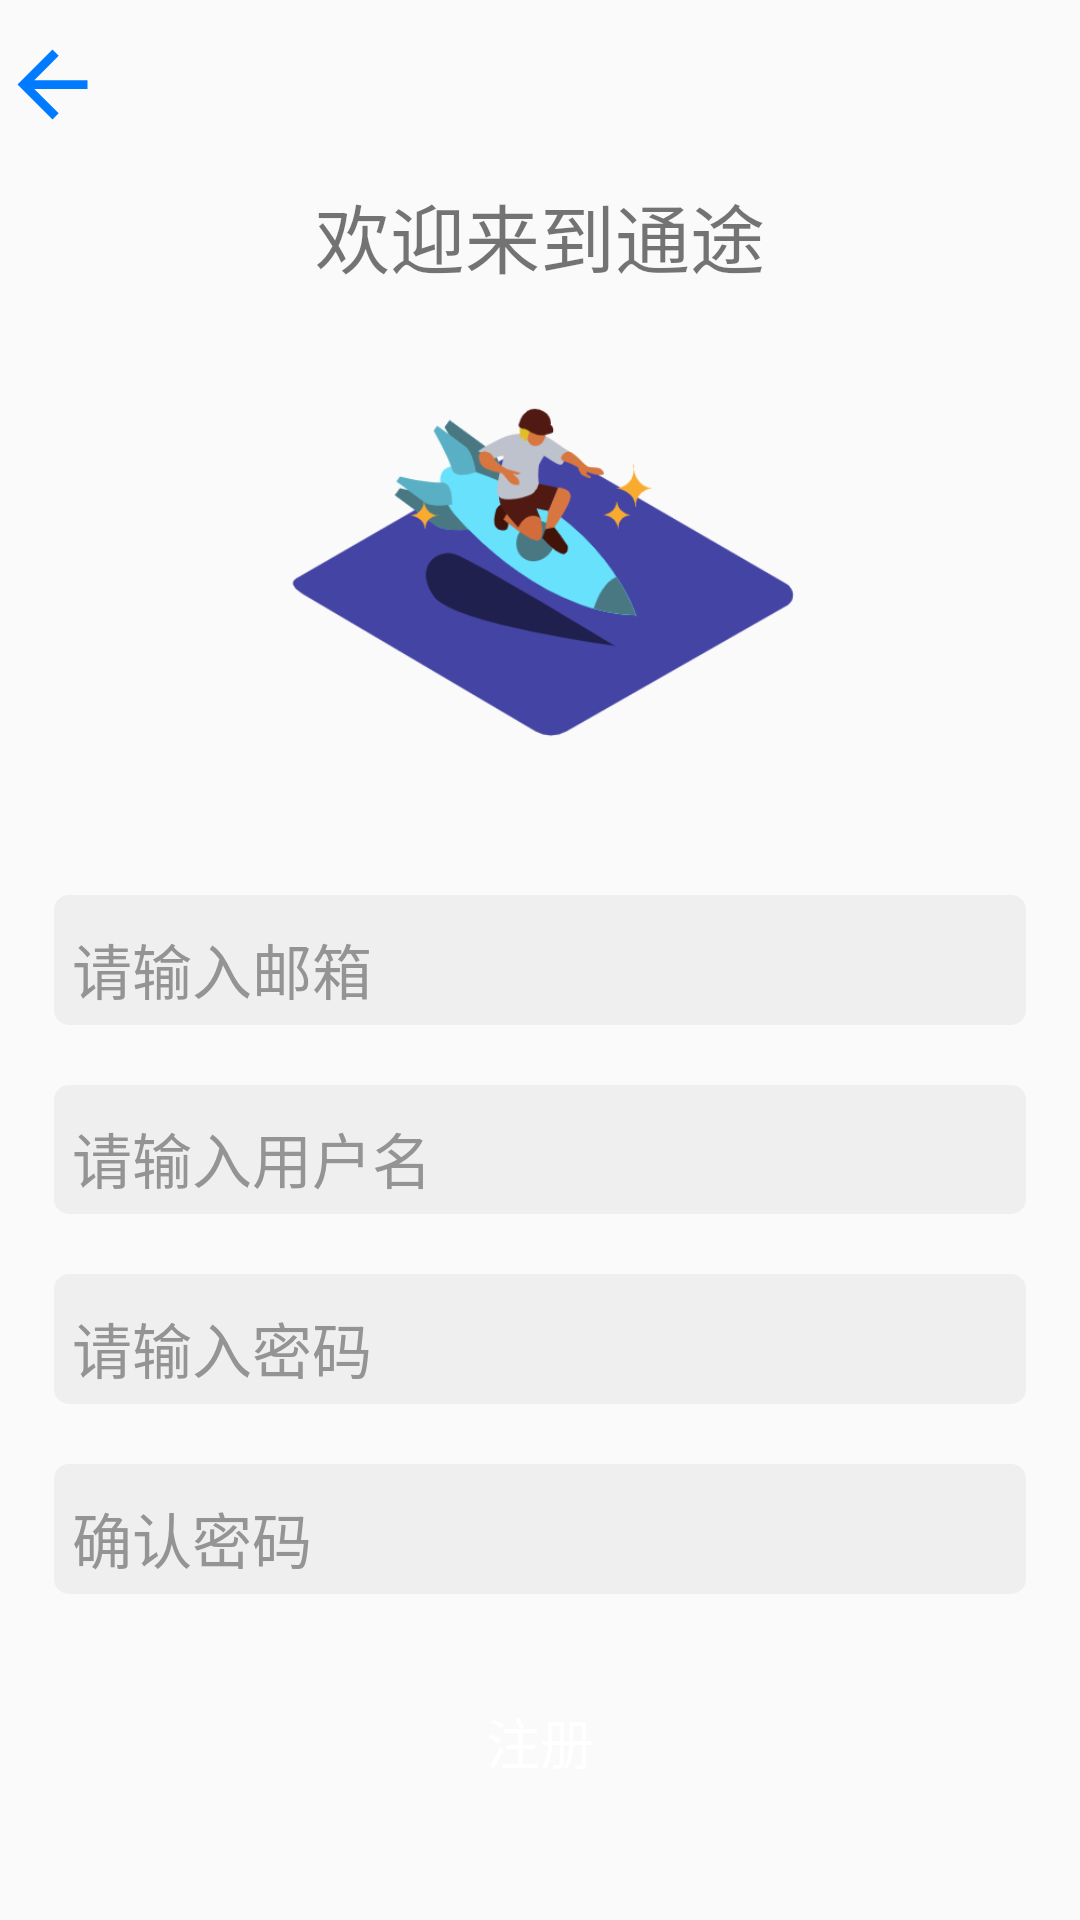

The Android layout XML behind this screen, and the referenced resources:
<!-- AndroidManifest.xml: application theme Theme.Tongtu -->
<!-- res/layout/activity_register.xml -->
<?xml version="1.0" encoding="utf-8"?>

<androidx.constraintlayout.widget.ConstraintLayout
    xmlns:android="http://schemas.android.com/apk/res/android"
    xmlns:tools="http://schemas.android.com/tools"
    xmlns:app="http://schemas.android.com/apk/res-auto"
    android:layout_width="match_parent"
    android:layout_height="match_parent"
    android:fitsSystemWindows="true"
    >


    <androidx.appcompat.widget.Toolbar
        android:id="@+id/toolbar"
        android:layout_width="match_parent"
        android:layout_height="wrap_content"
        app:layout_constraintTop_toTopOf="parent"
        app:layout_constraintLeft_toLeftOf="parent"
        app:layout_constraintRight_toRightOf="parent"
        app:contentInsetStartWithNavigation="0dp"
        app:contentInsetLeft="0dp"
        app:contentInsetStart="0dp"
        tools:ignore="MissingConstraints" >

        <androidx.constraintlayout.widget.ConstraintLayout
            android:layout_width="match_parent"
            android:layout_height="match_parent">

            <ImageView
                android:layout_width="40dp"
                android:layout_height="40dp"
                android:id="@+id/back_img"
                android:src="@drawable/ic_baseline_arrow_back_24"
                app:layout_constraintLeft_toLeftOf="parent"
                android:paddingRight="5dp"
                android:onClick="back_login"
                />

        </androidx.constraintlayout.widget.ConstraintLayout>


    </androidx.appcompat.widget.Toolbar>

    <TextView
        android:id="@+id/tongtu"
        android:layout_width="wrap_content"
        android:layout_height="wrap_content"
        android:text="欢迎来到通途"
        android:textSize="25sp"
        app:layout_constraintLeft_toLeftOf="parent"
        app:layout_constraintRight_toRightOf="parent"
        app:layout_constraintTop_toTopOf="parent"
        app:layout_constraintBottom_toBottomOf="parent"
        app:layout_constraintVertical_bias="0.1"
        tools:ignore="MissingConstraints" />

    <ImageView
        android:id="@+id/img_login"
        android:layout_width="0dp"
        android:layout_height="0dp"
        android:src="@drawable/login"
        app:layout_constraintWidth_percent="0.5"
        app:layout_constraintDimensionRatio="1:1"
        app:layout_constraintHorizontal_bias="0.498"
        app:layout_constraintLeft_toLeftOf="parent"
        app:layout_constraintRight_toRightOf="parent"
        app:layout_constraintTop_toTopOf="parent"
        app:layout_constraintBottom_toBottomOf="parent"
        app:layout_constraintVertical_bias="0.2"
        tools:ignore="MissingConstraints" />

    <EditText
        android:id="@+id/email"
        android:background="@drawable/edittext_border"
        android:paddingTop="6dp"
        android:paddingLeft="6dp"
        android:hint="请输入邮箱"
        android:textColor="@color/black"
        android:textColorHint="@color/edit_texthint_color"
        android:layout_width="0dp"
        android:layout_height="0dp"
        android:singleLine="true"
        app:layout_constraintWidth_percent="0.9"
        app:layout_constraintDimensionRatio="15:2"
        app:layout_constraintTop_toTopOf="parent"
        app:layout_constraintLeft_toLeftOf="parent"
        app:layout_constraintRight_toRightOf="parent"
        app:layout_constraintBottom_toBottomOf="parent"
        app:layout_constraintVertical_bias="0.5"
        android:textSize="20sp"/>

    <EditText
        android:id="@+id/username"
        android:background="@drawable/edittext_border"
        android:hint="请输入用户名"
        android:textColor="@color/black"
        android:textColorHint="@color/edit_texthint_color"
        android:paddingTop="6dp"
        android:paddingLeft="6dp"
        android:layout_width="0dp"
        android:layout_height="0dp"
        android:singleLine="true"
        app:layout_constraintWidth_percent="0.9"
        app:layout_constraintDimensionRatio="15:2"
        app:layout_constraintTop_toBottomOf="@id/email"
        app:layout_constraintLeft_toLeftOf="parent"
        app:layout_constraintRight_toRightOf="parent"
        android:layout_marginTop="20dp"
        android:textSize="20sp"/>

    <EditText
        android:id="@+id/password"
        android:background="@drawable/edittext_border"
        android:hint="请输入密码"
        android:textColor="@color/black"
        android:textColorHint="@color/edit_texthint_color"
        android:inputType="textPassword"
        android:paddingTop="6dp"
        android:paddingLeft="6dp"
        android:layout_width="0dp"
        android:layout_height="0dp"
        android:singleLine="true"
        app:layout_constraintTop_toBottomOf="@id/username"
        app:layout_constraintLeft_toLeftOf="parent"
        app:layout_constraintRight_toRightOf="parent"
        app:layout_constraintWidth_percent="0.9"
        app:layout_constraintDimensionRatio="15:2"
        android:layout_marginTop="20dp"
        android:textSize="20sp"/>

    <EditText
        android:id="@+id/checkpassword"
        android:background="@drawable/edittext_border"
        android:textColor="@color/black"
        android:hint="确认密码"
        android:textColorHint="@color/edit_texthint_color"
        android:inputType="textPassword"
        android:paddingTop="6dp"
        android:paddingLeft="6dp"
        android:layout_width="0dp"
        android:layout_height="0dp"
        android:singleLine="true"
        app:layout_constraintTop_toBottomOf="@id/password"
        app:layout_constraintLeft_toLeftOf="parent"
        app:layout_constraintRight_toRightOf="parent"
        app:layout_constraintWidth_percent="0.9"
        app:layout_constraintDimensionRatio="15:2"
        android:layout_marginTop="20dp"
        android:textSize="20sp"/>



    <Button
        android:id="@+id/register_b"
        android:layout_width="0dp"
        android:layout_height="0dp"
        android:background="@drawable/btn_blue"
        app:layout_constraintWidth_percent="0.5"
        app:layout_constraintDimensionRatio="3:1"
        app:layout_constraintTop_toBottomOf="@id/checkpassword"
        app:layout_constraintBottom_toBottomOf="parent"
        app:layout_constraintLeft_toLeftOf="parent"
        app:layout_constraintRight_toRightOf="parent"
        app:layout_constraintVertical_bias="0.4"
        android:text="注册"
        android:textSize="18sp"
        android:textColor="@color/white"
        android:onClick="on_register"
        />



</androidx.constraintlayout.widget.ConstraintLayout>
<!-- resources referenced by this layout -->
<resources>
  <color name="black">#FF000000</color>
  <color name="edit_texthint_color">#949494</color>
  <color name="white">#FFFFFFFF</color>
  <!-- drawable btn_blue (drawable-night) -->
  <?xml version="1.0" encoding="utf-8"?>
  <selector xmlns:android="http://schemas.android.com/apk/res/android">
      
      
      
      
      
      
      
      <item>
          <shape android:shape="rectangle">
              <stroke android:color="#1845dc" />
              <corners android:radius="16dp" />
              <solid android:color="#1845dc" />
          </shape>
      </item>
  </selector>
  
      
      
  
      
  <!-- drawable edittext_border (drawable) -->
  <?xml version="1.0" encoding="utf-8"?>
  
  
  <layer-list xmlns:android="http://schemas.android.com/apk/res/android">
  
      <item>
          <shape
              android:shape="rectangle">
              <solid android:color="#efefef"/>
              <corners android:radius="5dp"/>
  
  
  
          </shape>
      </item>
  </layer-list>
  <!-- drawable ic_baseline_arrow_back_24 (drawable) -->
  <vector android:height="24dp" android:tint="#007AFF"
      android:viewportHeight="24" android:viewportWidth="24"
      android:width="24dp" xmlns:android="http://schemas.android.com/apk/res/android">
      <path android:fillColor="@android:color/white" android:pathData="M20,11H7.83l5.59,-5.59L12,4l-8,8 8,8 1.41,-1.41L7.83,13H20v-2z"/>
  </vector>
  <!-- drawable login: png bitmap (drawable, 28868 bytes) -->
  <style name="Theme.Tongtu" parent="Theme.MaterialComponents.DayNight.NoActionBar.Bridge">
          
          <item name="colorPrimary">@color/purple_500</item>
  
          <item name="colorOnPrimary">@color/white</item>
          
          <item name="colorSecondary">@color/teal_200</item>
          <item name="colorSecondaryVariant">@color/teal_700</item>
          <item name="colorOnSecondary">@color/black</item>
          
  
  
          <item name="android:windowTranslucentStatus">false</item>
          <item name="android:windowTranslucentNavigation">true</item>
          <item name="android:statusBarColor">@android:color/transparent</item>
          <item name="android:windowLightStatusBar">true</item>
          <item name="android:windowDrawsSystemBarBackgrounds">true</item>
  
          
      </style>
  <color name="purple_500">#FF6200EE</color>
  <color name="teal_200">#FF03DAC5</color>
  <color name="teal_700">#FF018786</color>
</resources>
